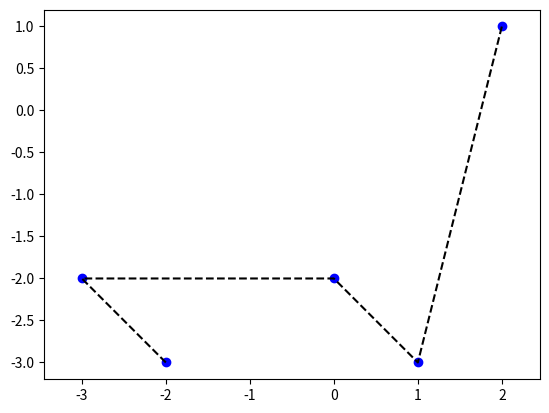

Here is the Python script that generated this plot:
import numpy as np
import matplotlib.pyplot as plt
from matplotlib.animation import FuncAnimation

def divide_and_conquer_bezier(control_points, t):
    if len(control_points) == 1:
        return control_points[0]

    new_points = []
    for i in range(len(control_points) - 1):
        x = (1 - t) * control_points[i][0] + t * control_points[i + 1][0]
        y = (1 - t) * control_points[i][1] + t * control_points[i + 1][1]
        new_points.append((x, y))

    return divide_and_conquer_bezier(new_points, t)

# Persiapan plot
fig, ax = plt.subplots()
control_points = [(-2, -3), (-3, -2) , (0, -2), (1,-3), (2,1)]
x_values, y_values = zip(*control_points)
line, = ax.plot([], [], 'ro-')  # Kurva Bezier
points, = ax.plot([], [], 'bo')  # Titik kontrol
ax.plot(x_values, y_values, 'k--')  # Garis antara titik kontrol
ax.axis('equal')

# Inisialisasi fungsi untuk animasi
def init():
    line.set_data([], [])
    points.set_data(x_values, y_values)
    return line, points

# Fungsi untuk menggambar kurva berdasarkan jumlah iterasi
def draw_bezier(iterations):
    t_values = np.linspace(0, 1, iterations)
    curve_points = [divide_and_conquer_bezier(control_points, t) for t in t_values]
    if (iterations == 9): print(curve_points); print(len(curve_points))
    return zip(*curve_points)

# Fungsi animasi untuk memperbarui kurva
def animate(i):
    x, y = draw_bezier((i + 1))  # i+2 agar ada minimal 2 iterasi (titik awal dan akhir)
    line.set_data(x, y)
    return line, points

# Jumlah frame sesuai dengan jumlah iterasi yang diinginkan
num_iterations = 17  # Contoh: 50 iterasi

# Buat animasi
ani = FuncAnimation(fig, animate, frames=num_iterations, init_func=init, blit=True, interval=200, repeat = False)

plt.show()
